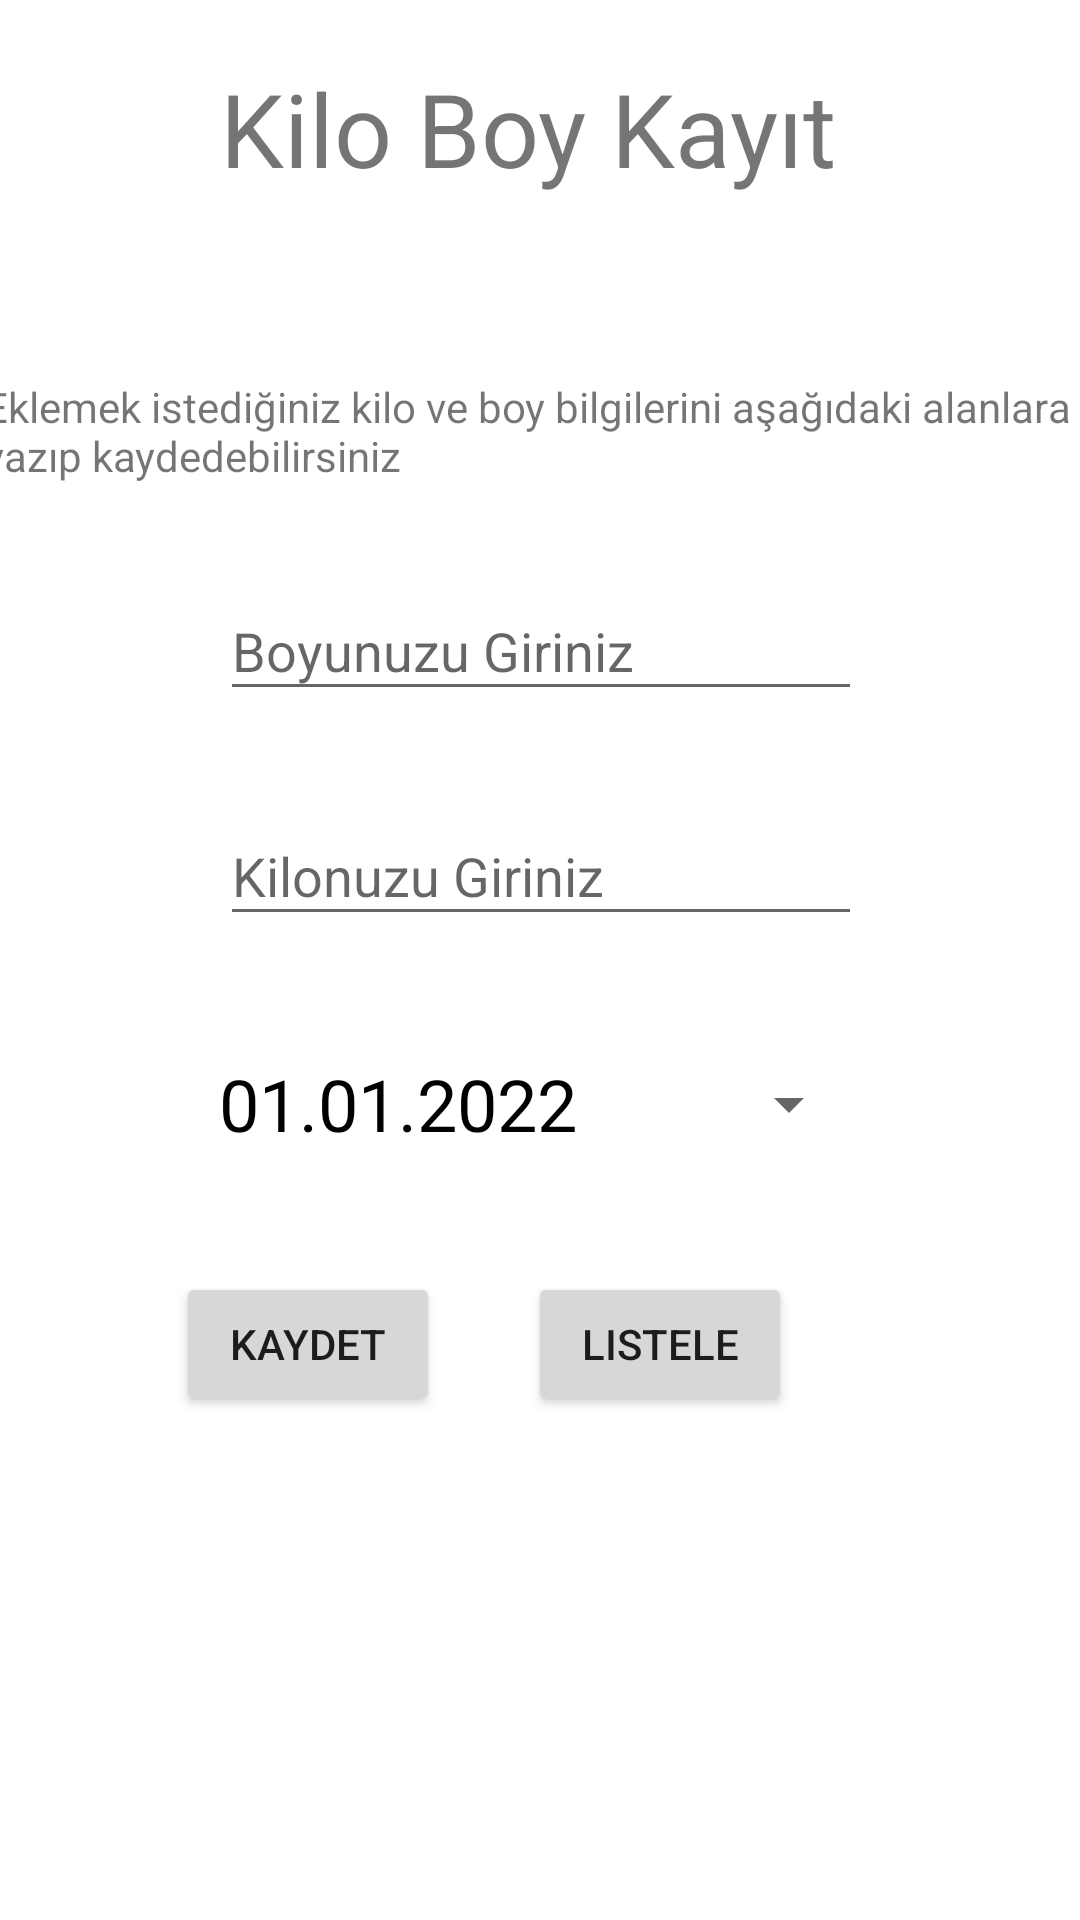

Reconstruct the res/layout file that produces this screen, plus the resources it refers to.
<!-- AndroidManifest.xml: application theme Theme.MultiUIMobileProject -->
<!-- res/layout/activity_kilo_boy.xml -->
<?xml version="1.0" encoding="utf-8"?>
<androidx.constraintlayout.widget.ConstraintLayout xmlns:android="http://schemas.android.com/apk/res/android"
    xmlns:app="http://schemas.android.com/apk/res-auto"
    xmlns:tools="http://schemas.android.com/tools"
    android:layout_width="match_parent"
    android:layout_height="match_parent"
    tools:context=".KiloBoyActivity">

    <Button
        android:id="@+id/datePickerButton"
        style="?android:spinnerStyle"
        android:layout_width="214dp"
        android:layout_height="wrap_content"
        android:layout_marginTop="32dp"
        android:inputType="date"
        android:onClick="openDatePicker"
        android:text="01.01.2022"
        android:textColor="@color/black"
        android:textSize="24sp"
        app:layout_constraintEnd_toEndOf="parent"
        app:layout_constraintLeft_toLeftOf="parent"
        app:layout_constraintStart_toStartOf="parent"
        app:layout_constraintTop_toBottomOf="@+id/editTextKilo" />

    <EditText
        android:id="@+id/editTextBoy"
        android:layout_width="214dp"
        android:layout_height="43dp"
        android:layout_marginTop="32dp"
        android:ems="10"
        android:hint="Boyunuzu Giriniz"
        android:inputType="number"
        app:layout_constraintEnd_toEndOf="parent"
        app:layout_constraintHorizontal_bias="0.502"
        app:layout_constraintStart_toStartOf="parent"
        app:layout_constraintTop_toBottomOf="@+id/textView" />

    <TextView
        android:id="@+id/textView"
        android:layout_width="371dp"
        android:layout_height="36dp"
        android:layout_marginTop="56dp"
        android:text="Eklemek istediğiniz kilo ve boy bilgilerini aşağıdaki alanlara yazıp kaydedebilirsiniz"
        app:layout_constraintEnd_toEndOf="parent"
        app:layout_constraintHorizontal_bias="0.525"
        app:layout_constraintStart_toStartOf="parent"
        app:layout_constraintTop_toBottomOf="@+id/textView3" />

    <EditText
        android:id="@+id/editTextKilo"
        android:layout_width="214dp"
        android:layout_height="43dp"
        android:layout_marginTop="32dp"
        android:ems="10"
        android:hint="Kilonuzu Giriniz"
        android:inputType="number"
        app:layout_constraintEnd_toEndOf="parent"
        app:layout_constraintHorizontal_bias="0.502"
        app:layout_constraintStart_toStartOf="parent"
        app:layout_constraintTop_toBottomOf="@+id/editTextBoy" />

    <Button
        android:id="@+id/btnKaydet"
        android:layout_width="wrap_content"
        android:layout_height="wrap_content"
        android:layout_marginTop="32dp"
        android:layout_marginEnd="28dp"
        android:text="Kaydet"
        app:layout_constraintEnd_toStartOf="@+id/btnListele"
        app:layout_constraintHorizontal_bias="0.98"
        app:layout_constraintStart_toStartOf="parent"
        app:layout_constraintTop_toBottomOf="@+id/datePickerButton" />

    <TextView
        android:id="@+id/textView3"
        android:layout_width="214dp"
        android:layout_height="50dp"
        android:layout_marginTop="20dp"
        android:text="Kilo Boy Kayıt"
        android:textSize="34sp"
        app:layout_constraintEnd_toEndOf="parent"
        app:layout_constraintHorizontal_bias="0.502"
        app:layout_constraintStart_toStartOf="parent"
        app:layout_constraintTop_toTopOf="parent" />

    <Button
        android:id="@+id/btnListele"
        android:layout_width="wrap_content"
        android:layout_height="wrap_content"
        android:layout_marginTop="32dp"
        android:layout_marginEnd="96dp"
        android:text="Listele"
        app:layout_constraintEnd_toEndOf="parent"
        app:layout_constraintTop_toBottomOf="@+id/datePickerButton" />


</androidx.constraintlayout.widget.ConstraintLayout>
<!-- resources referenced by this layout -->
<resources>
  <style name="Theme.MultiUIMobileProject" parent="Theme.MaterialComponents.DayNight.DarkActionBar">
          
          <item name="colorPrimary">@color/purple_500</item>
          <item name="colorPrimaryVariant">@color/purple_700</item>
          <item name="colorOnPrimary">@color/white</item>
          
          <item name="colorSecondary">@color/teal_200</item>
          <item name="colorSecondaryVariant">@color/teal_700</item>
          <item name="colorOnSecondary">@color/black</item>
          
          <item name="android:statusBarColor" tools:targetApi="l">?attr/colorPrimaryVariant</item>
          
      </style>
  <!-- not gathered from this repository: default colours our renderer supplied (Android Studio template values) -->
  <color name="purple_500">#FF6200EE</color>
  <color name="purple_700">#FF3700B3</color>
  <color name="teal_200">#FF03DAC5</color>
  <color name="teal_700">#FF018786</color>
  <color name="black">#FF000000</color>
  <color name="white">#FFFFFFFF</color>
</resources>
